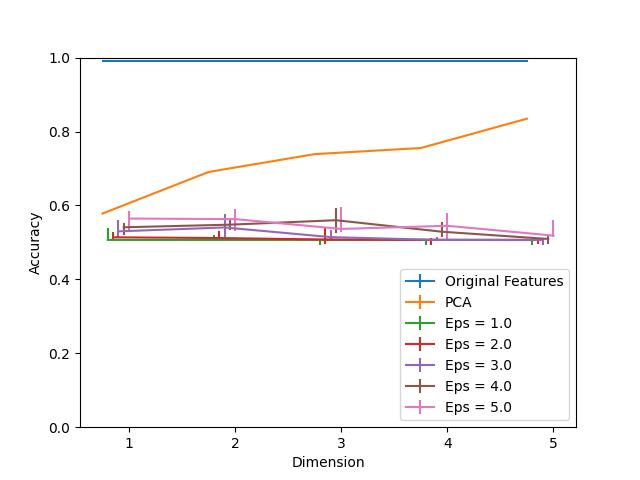

The table this chart was drawn from, first rows:
Dimension, PCA, Eps = 1.0, Eps = 1.0 25, Eps = 1.0 75, Eps = 2.0, Eps = 2.0 25, Eps = 2.0 75, Eps = 3.0, Eps = 3.0 25, Eps = 3.0 75, Eps = 4.0, Eps = 4.0 25, Eps = 4.0 75, Eps = 5.0, Eps = 5.0 25, Eps = 5.0 75, Original Features
1, 0.5781, 0.5068, 0.0, 0.03114, 0.5138, 0.006529, 0.01507, 0.5299, 0.01657, 0.02963, 0.5409, 0.0216, 0.01055, 0.5645, 0.03666, 0.02109, 0.9905
2, 0.6906, 0.5068, 0.0, 0.01406, 0.5118, 0.00452, 0.01808, 0.5404, 0.02662, 0.03666, 0.548, 0.01507, 0.01708, 0.563, 0.03114, 0.02612, 0.9905
3, 0.7388, 0.5068, 0.01356, 0.003516, 0.5078, 0.01105, 0.03516, 0.5143, 0.007032, 0.01808, 0.56, 0.03466, 0.03365, 0.5364, 0.008036, 0.05826, 0.9905
4, 0.7554, 0.5068, 0.01507, 0.002511, 0.5068, 0.01306, 0.005525, 0.5068, 0.002511, 0.006529, 0.5289, 0.01557, 0.02562, 0.545, 0.03516, 0.03566, 0.9905
5, 0.8348, 0.5063, 0.01306, 0.0005023, 0.5068, 0.01205, 0.0005023, 0.5068, 0.01256, 0.004018, 0.5093, 0.01457, 0.007032, 0.5183, 0.004018, 0.04169, 0.9905
